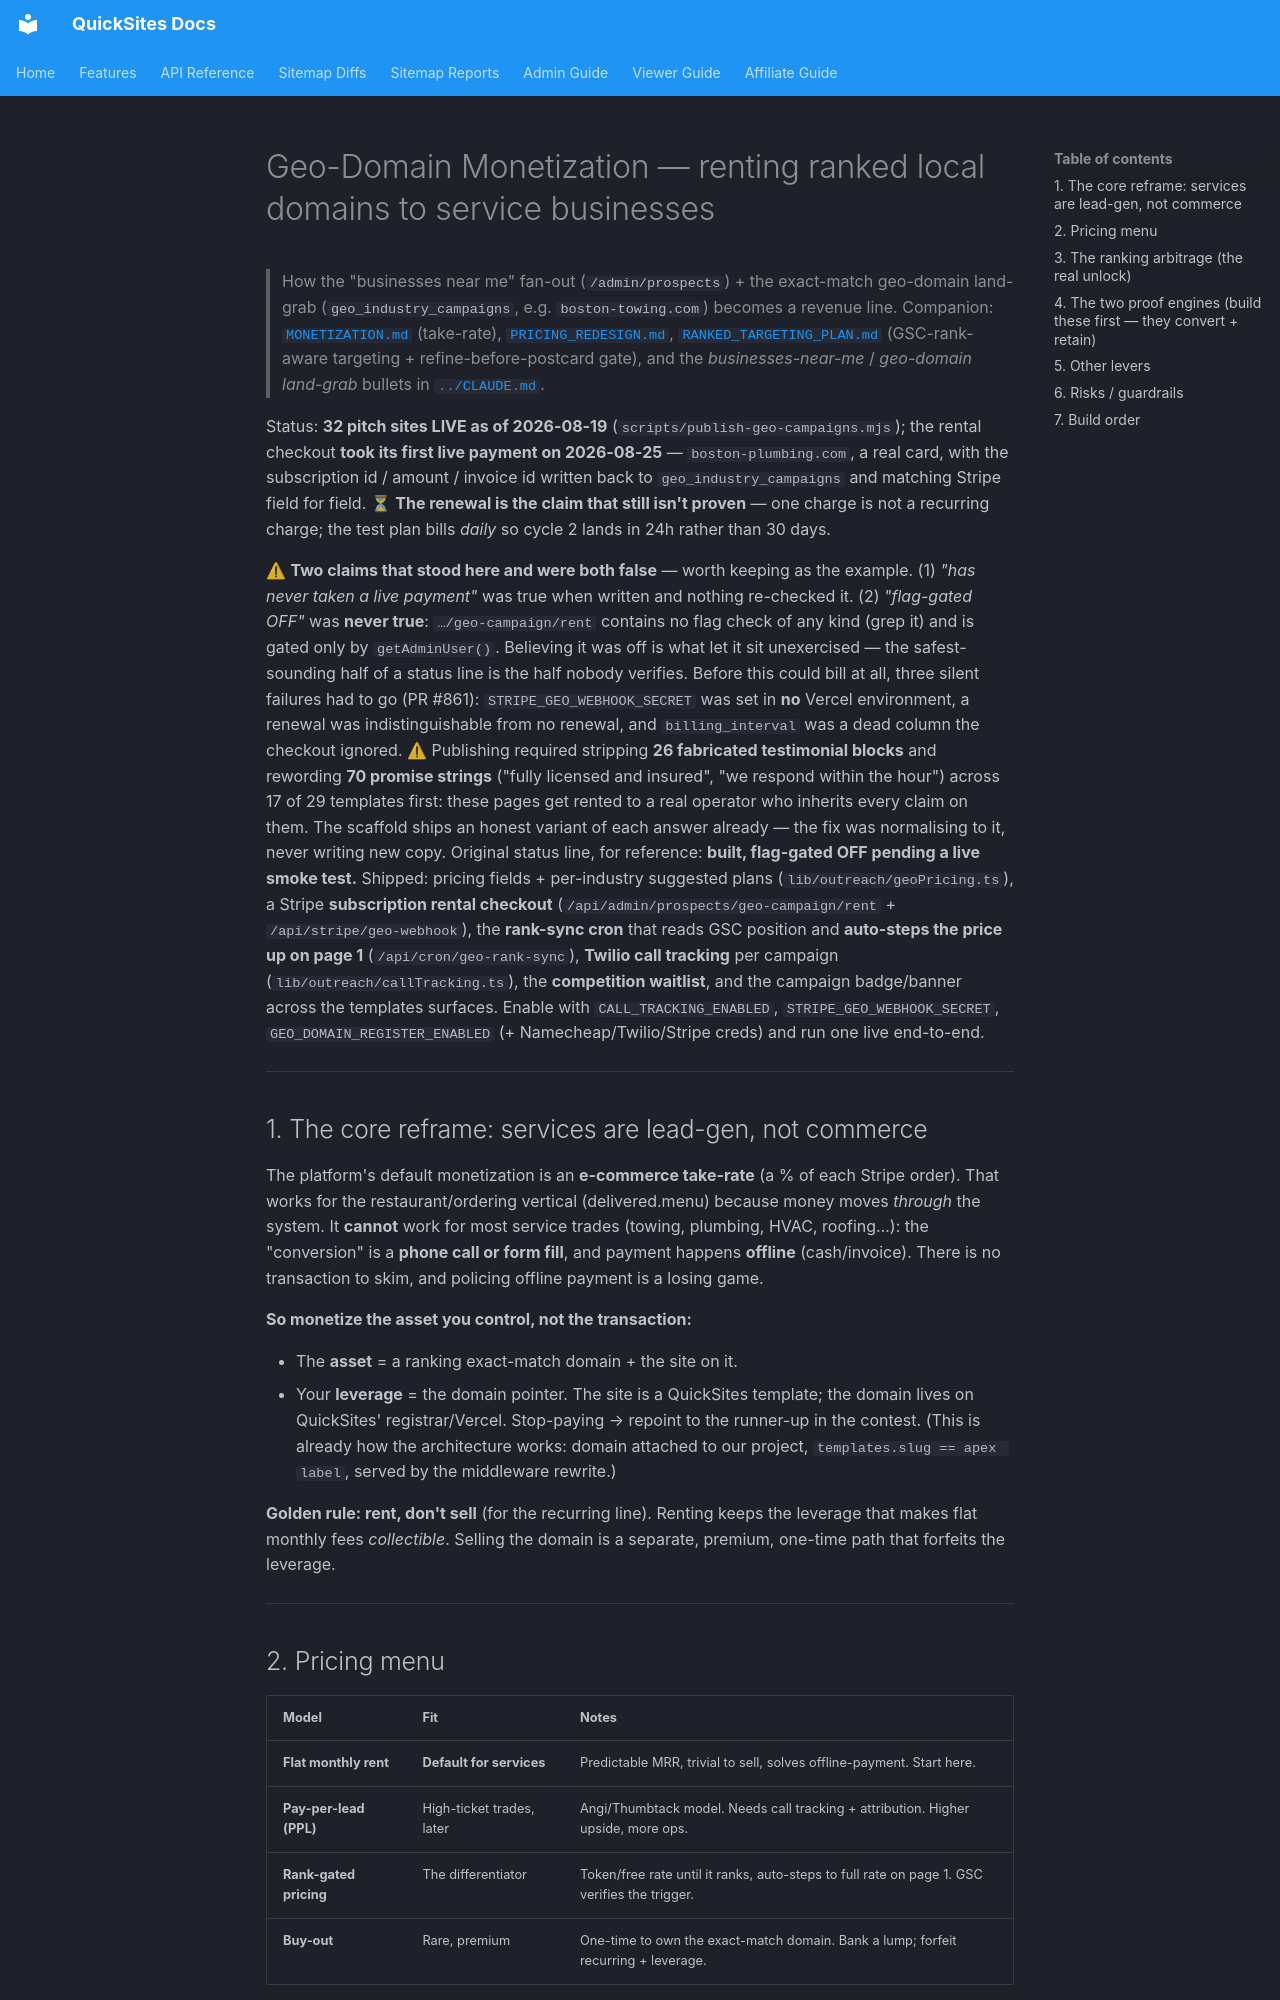

repository: Silver-Lamp/quicksites-v2 · page: GEO_DOMAIN_MONETIZATION/index.html · generator: mkdocs

# Geo-Domain Monetization — renting ranked local domains to service businesses

> How the "businesses near me" fan-out (`/admin/prospects`) + the exact-match geo-domain
> land-grab (`geo_industry_campaigns`, e.g. `boston-towing.com`) becomes a revenue line.
> Companion: [`MONETIZATION.md`](MONETIZATION.md) (take-rate), [`PRICING_REDESIGN.md`](PRICING_REDESIGN.md), [`RANKED_TARGETING_PLAN.md`](RANKED_TARGETING_PLAN.md) (GSC-rank-aware targeting + refine-before-postcard gate), and the *businesses-near-me* / *geo-domain land-grab* bullets in [`../CLAUDE.md`](../CLAUDE.md).

Status: **32 pitch sites LIVE as of 2026-08-19** (`scripts/publish-geo-campaigns.mjs`); the rental
checkout **took its first live payment on 2026-08-25** — `boston-plumbing.com`, a real card, with the
subscription id / amount / invoice id written back to `geo_industry_campaigns` and matching Stripe
field for field. ⏳ **The renewal is the claim that still isn't proven** — one charge is not a
recurring charge; the test plan bills *daily* so cycle 2 lands in 24h rather than 30 days.

⚠ **Two claims that stood here and were both false** — worth keeping as the example. (1) *"has never
taken a live payment"* was true when written and nothing re-checked it. (2) *"flag-gated OFF"* was
**never true**: `…/geo-campaign/rent` contains no flag check of any kind (grep it) and is gated only
by `getAdminUser()`. Believing it was off is what let it sit unexercised — the safest-sounding half
of a status line is the half nobody verifies. Before this could bill at all, three silent failures
had to go (PR #861): `STRIPE_GEO_WEBHOOK_SECRET` was set in **no** Vercel environment, a renewal was
indistinguishable from no renewal, and `billing_interval` was a dead column the checkout ignored. ⚠ Publishing required stripping **26 fabricated testimonial blocks** and
rewording **70 promise strings** ("fully licensed and insured", "we respond within the hour") across
17 of 29 templates first: these pages get rented to a real operator who inherits every claim on
them. The scaffold ships an honest variant of each answer already — the fix was normalising to it,
never writing new copy. Original status line, for reference: **built, flag-gated OFF pending a live
smoke test.** Shipped: pricing fields +
per-industry suggested plans (`lib/outreach/geoPricing.ts`), a Stripe **subscription
rental checkout** (`/api/admin/prospects/geo-campaign/rent` + `/api/stripe/geo-webhook`),
the **rank-sync cron** that reads GSC position and **auto-steps the price up on page 1**
(`/api/cron/geo-rank-sync`), **Twilio call tracking** per campaign (`lib/outreach/callTracking.ts`),
the **competition waitlist**, and the campaign badge/banner across the templates surfaces.
Enable with `CALL_TRACKING_ENABLED`, `STRIPE_GEO_WEBHOOK_SECRET`, `GEO_DOMAIN_REGISTER_ENABLED`
(+ Namecheap/Twilio/Stripe creds) and run one live end-to-end.

---

## 1. The core reframe: services are lead-gen, not commerce

The platform's default monetization is an **e-commerce take-rate** (a % of each Stripe
order). That works for the restaurant/ordering vertical (delivered.menu) because money
moves *through* the system. It **cannot** work for most service trades (towing, plumbing,
HVAC, roofing…): the "conversion" is a **phone call or form fill**, and payment happens
**offline** (cash/invoice). There is no transaction to skim, and policing offline payment
is a losing game.

**So monetize the asset you control, not the transaction:**

- The **asset** = a ranking exact-match domain + the site on it.
- Your **leverage** = the domain pointer. The site is a QuickSites template; the domain
  lives on QuickSites' registrar/Vercel. Stop-paying → repoint to the runner-up in the
  contest. (This is already how the architecture works: domain attached to our project,
  `templates.slug == apex label`, served by the middleware rewrite.)

**Golden rule: rent, don't sell** (for the recurring line). Renting keeps the leverage
that makes flat monthly fees *collectible*. Selling the domain is a separate, premium,
one-time path that forfeits the leverage.

---
